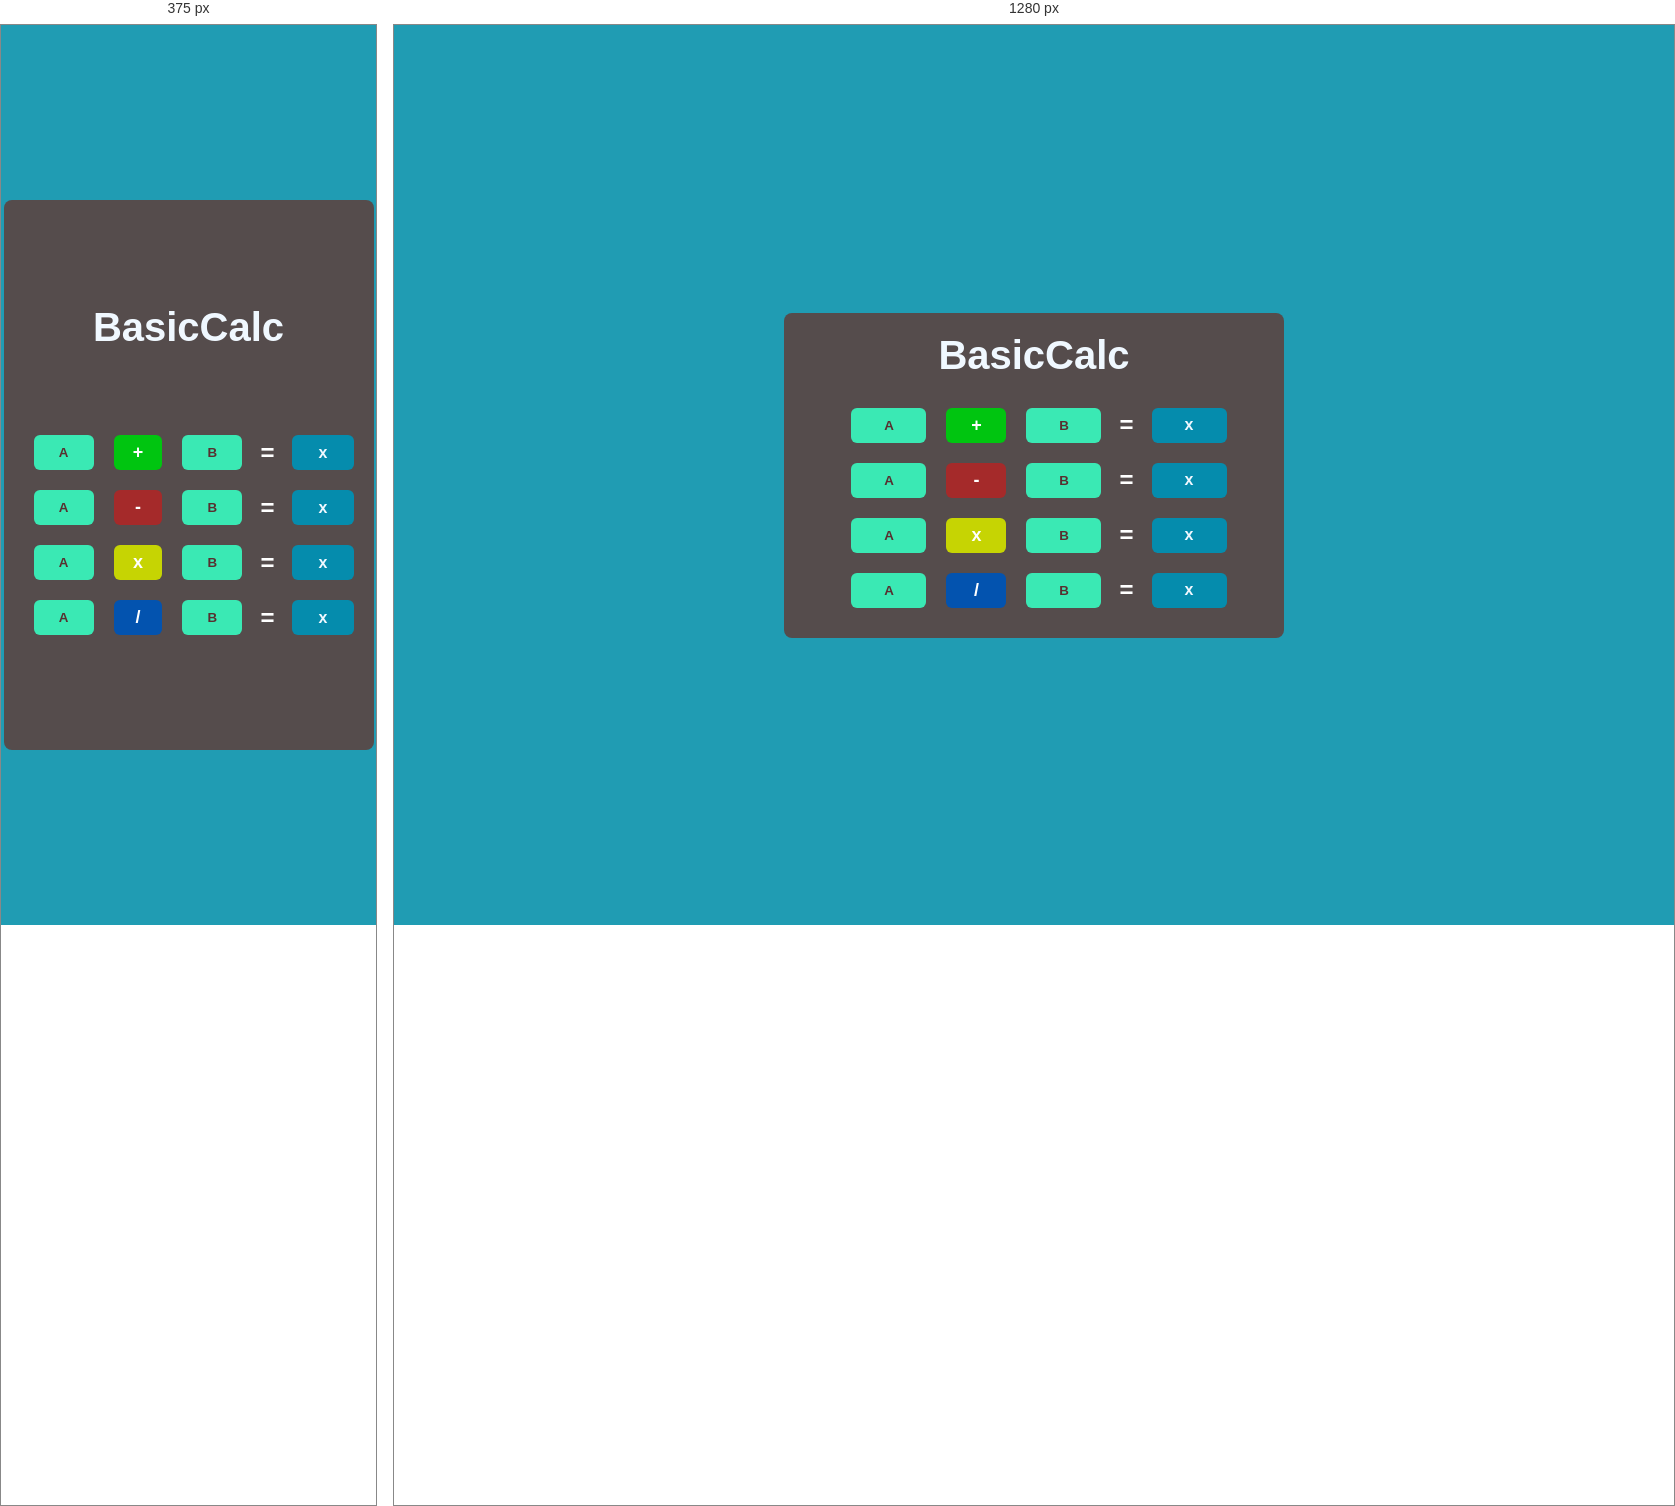
Rendered at 375 px and 1280 px, left to right.

<!-- file: index.html -->
<!DOCTYPE html>
<html lang="pt-BR">
<head>
  <meta charset="UTF-8" />
  <meta name="viewport" content="width=device-width, initial-scale=1.0"/>
  <link rel="stylesheet" href="src/css/style.css"/>
  <title>BasicCalc</title>
</head>
<body>
  <div id="container">
    <header>
      <h1>BasicCalc</h1>
    </header>
    <section id="operations">
      <div class="operation" data-operation="sum">
        <input type="number" placeholder="A" />
        <button>+</button>
        <input type="number" placeholder="B" />
        <span class="symbol">=</span>
        <span class="result">x</span>
      </div>
      <div class="operation" data-operation="subtract">
        <input type="number" placeholder="A" />
        <button>-</button>
        <input type="number" placeholder="B" />
        <span class="symbol">=</span>
        <span class="result">x</span>
      </div>
      <div class="operation" data-operation="multiply">
        <input type="number" placeholder="A" />
        <button>x</button>
        <input type="number" placeholder="B" />
        <span class="symbol">=</span>
        <span class="result">x</span>
      </div>
      <div class="operation" data-operation="division">
        <input type="number" placeholder="A" />
        <button>/</button>
        <input type="number" placeholder="B" />
        <span class="symbol">=</span>
        <span class="result">x</span>
      </div>
    </section>
  </div>
  <script src="src/javascript/script.js"></script>
</body>
</html>


/* @media block from style.css */
@media (max-width: 500px){
    #container{
      display: flex;
      flex-direction: column;
      justify-content: center;
      width: 370px;
      height: 550px;

    }
    input[type="number"] {
      width: 60px;
      height: 35px;
      margin: 0 10px;
  }
  header{
    margin-bottom: 75px;
  }
}